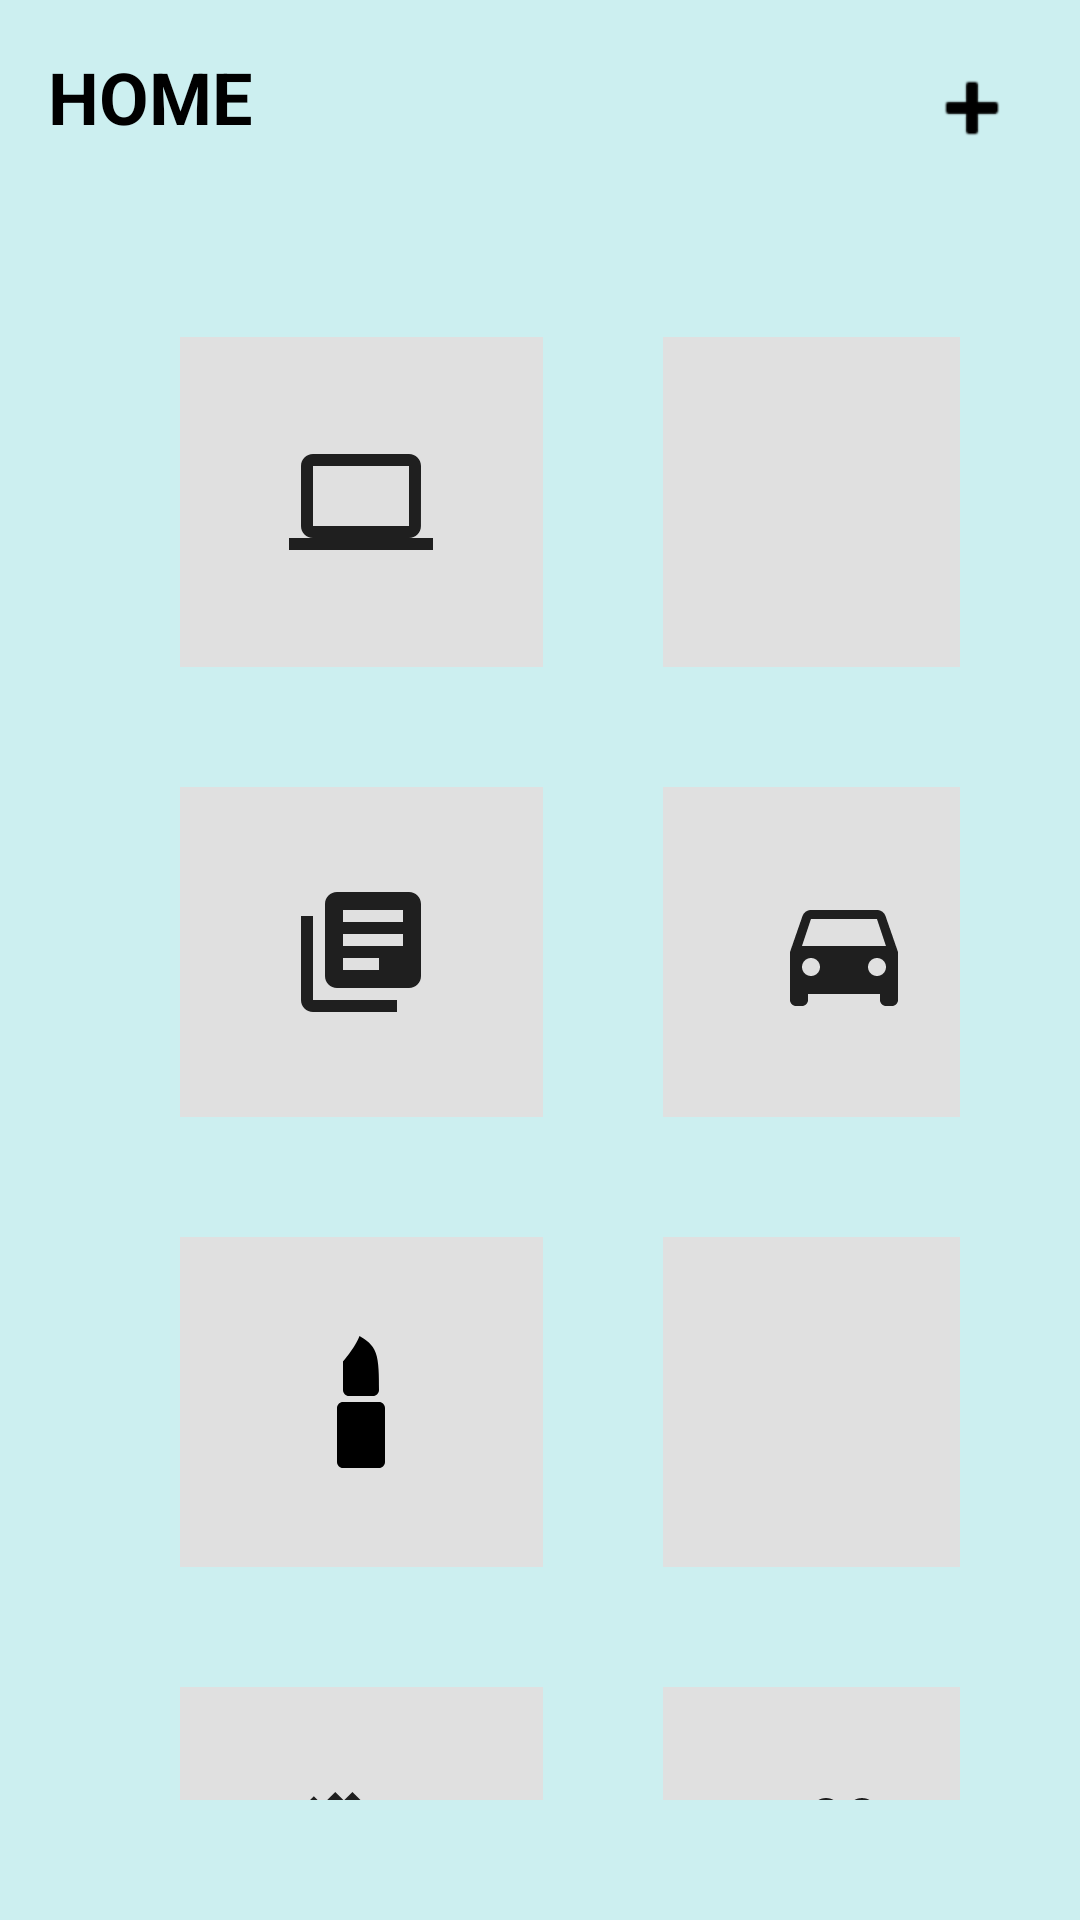

Write the Android layout XML for this screen, with the resource values it uses.
<!-- AndroidManifest.xml: application theme Theme.GiVeU -->
<!-- res/layout/activity_home.xml -->
<RelativeLayout xmlns:android="http://schemas.android.com/apk/res/android"
    android:layout_width="match_parent"
    android:layout_height="match_parent"
    android:background="#CCEFF0"
    android:padding="16dp">

    <TextView
        android:id="@+id/titleText"
        android:layout_width="wrap_content"
        android:layout_height="wrap_content"
        android:text="@string/title_home"
        android:textSize="24sp"
        android:textStyle="bold"
        android:textColor="#000000"
        android:layout_alignParentTop="true"
        android:layout_alignParentStart="true" />

    
    <ImageButton
        android:id="@+id/addButton"
        android:layout_width="40dp"
        android:layout_height="40dp"
        android:layout_alignParentTop="true"
        android:layout_alignParentEnd="true"
        android:background="@null"
        android:tint="@android:color/black"
        android:src="@android:drawable/ic_input_add"
        android:contentDescription="@string/desc_add_button" />

    
    <LinearLayout
        android:id="@+id/contentBox"
        android:layout_width="match_parent"
        android:layout_height="800dp"
        android:layout_below="@id/titleText"
        android:layout_marginTop="20dp"
        android:orientation="vertical"
        android:background="@drawable/rounded_box"
        android:gravity="center_vertical"
        android:padding="16dp">
        <GridLayout
            android:layout_width="wrap_content"
            android:layout_height="wrap_content"
            android:layout_gravity="center"
            android:columnCount="2"
            android:rowCount="4"
            android:padding="8dp">

            
            <LinearLayout
                android:id="@+id/categoryComputer"
                android:layout_width="121dp"
                android:layout_height="110dp"
                android:layout_margin="20dp"
                android:orientation="vertical"
                android:gravity="center"
                android:background="#E0E0E0">
                <ImageView
                    android:layout_width="48dp"
                    android:layout_height="48dp"
                    android:src="@drawable/ic_computer"
                    android:contentDescription="@string/desc_computer" />
            </LinearLayout>

            <LinearLayout
                android:id="@+id/categoryHome"
                android:layout_width="121dp"
                android:layout_height="110dp"
                android:layout_margin="20dp"
                android:orientation="vertical"
                android:gravity="center"
                android:background="#E0E0E0">
                <ImageView
                    android:layout_width="48dp"
                    android:layout_height="48dp"
                    android:src="@drawable/ic_home"
                    android:contentDescription="@string/desc_casa" />
            </LinearLayout>

            <LinearLayout
                android:id="@+id/categoryBook"
                android:layout_width="121dp"
                android:layout_height="110dp"
                android:layout_margin="20dp"
                android:orientation="vertical"
                android:gravity="center"
                android:background="#E0E0E0">
                <ImageView
                    android:layout_width="48dp"
                    android:layout_height="48dp"
                    android:src="@drawable/ic_book"
                    android:contentDescription="@string/desc_libro" />
            </LinearLayout>

            <LinearLayout
                android:id="@+id/categoryCar"
                android:layout_width="121dp"
                android:layout_height="110dp"
                android:layout_margin="20dp"
                android:orientation="vertical"
                android:gravity="center"
                android:background="#E0E0E0">
                <ImageView
                    android:layout_width="48dp"
                    android:layout_height="48dp"
                    android:src="@drawable/ic_car"
                    android:contentDescription="@string/desc_car"/>
            </LinearLayout>

            
            <LinearLayout
                android:id="@+id/categoryMakeup"
                android:layout_width="121dp"
                android:layout_height="110dp"
                android:layout_margin="20dp"
                android:orientation="vertical"
                android:gravity="center"
                android:background="#E0E0E0">
                <ImageView
                    android:layout_width="48dp"
                    android:layout_height="48dp"
                    android:src="@drawable/ic_makeup"
                    android:contentDescription="@string/desc_makeup" />
            </LinearLayout>

            <LinearLayout
                android:id="@+id/categoryDress"
                android:layout_width="121dp"
                android:layout_height="110dp"
                android:layout_margin="20dp"
                android:orientation="vertical"
                android:gravity="center"
                android:background="#E0E0E0">
                <ImageView
                    android:layout_width="48dp"
                    android:layout_height="48dp"
                    android:src="@drawable/ic_dress"
                    android:contentDescription="@string/desc_dress" />
            </LinearLayout>

            <LinearLayout
                android:id="@+id/categorySport"
                android:layout_width="121dp"
                android:layout_height="110dp"
                android:layout_margin="20dp"
                android:orientation="vertical"
                android:gravity="center"
                android:background="#E0E0E0">
                <ImageView
                    android:layout_width="48dp"
                    android:layout_height="48dp"
                    android:src="@drawable/ic_sport"
                    android:contentDescription="@string/desc_sport" />
            </LinearLayout>

            <LinearLayout
                android:id="@+id/categoryPet"
                android:layout_width="121dp"
                android:layout_height="110dp"
                android:layout_margin="20dp"
                android:orientation="vertical"
                android:gravity="center"
                android:background="#E0E0E0">
                <ImageView
                    android:layout_width="48dp"
                    android:layout_height="48dp"
                    android:src="@drawable/ic_pet"
                    android:contentDescription="@string/desc_animali" />
            </LinearLayout>

        </GridLayout>






    </LinearLayout>
</RelativeLayout>
<!-- resources referenced by this layout -->
<resources>
  <!-- drawable ic_book (drawable) -->
  <vector xmlns:android="http://schemas.android.com/apk/res/android"
      android:width="24dp"
      android:height="24dp"
      android:viewportWidth="24"
      android:viewportHeight="24">
    <path
        android:pathData="M4,6L2,6v14c0,1.1 0.9,2 2,2h14v-2L4,20L4,6zM20,2L8,2c-1.1,0 -2,0.9 -2,2v12c0,1.1 0.9,2 2,2h12c1.1,0 2,-0.9 2,-2L22,4c0,-1.1 -0.9,-2 -2,-2zM19,11L9,11L9,9h10v2zM15,15L9,15v-2h6v2zM19,7L9,7L9,5h10v2z"
        android:fillColor="#1f1f1f"/>
  </vector>
  <!-- drawable ic_car (drawable) -->
  <vector xmlns:android="http://schemas.android.com/apk/res/android"
      android:width="24dp"
      android:height="24dp"
      android:viewportWidth="24"
      android:viewportHeight="24">
    <path
        android:pathData="M18.92,6.01C18.72,5.42 18.16,5 17.5,5h-11c-0.66,0 -1.21,0.42 -1.42,1.01L3,12v8c0,0.55 0.45,1 1,1h1c0.55,0 1,-0.45 1,-1v-1h12v1c0,0.55 0.45,1 1,1h1c0.55,0 1,-0.45 1,-1v-8l-2.08,-5.99zM6.5,16c-0.83,0 -1.5,-0.67 -1.5,-1.5S5.67,13 6.5,13s1.5,0.67 1.5,1.5S7.33,16 6.5,16zM17.5,16c-0.83,0 -1.5,-0.67 -1.5,-1.5s0.67,-1.5 1.5,-1.5 1.5,0.67 1.5,1.5 -0.67,1.5 -1.5,1.5zM5,11l1.5,-4.5h11L19,11L5,11z"
        android:fillColor="#1f1f1f"/>
  </vector>
  <!-- drawable ic_computer (drawable) -->
  <vector xmlns:android="http://schemas.android.com/apk/res/android"
      android:width="24dp"
      android:height="24dp"
      android:viewportWidth="24"
      android:viewportHeight="24">
    <path
        android:pathData="M20,18c1.1,0 1.99,-0.9 1.99,-2L22,6c0,-1.1 -0.9,-2 -2,-2H4c-1.1,0 -2,0.9 -2,2v10c0,1.1 0.9,2 2,2H0v2h24v-2h-4zM4,6h16v10H4V6z"
        android:fillColor="#1f1f1f"/>
  </vector>
  <!-- drawable ic_makeup (drawable) -->
  <vector xmlns:android="http://schemas.android.com/apk/res/android"
      android:width="24dp"
      android:height="24dp"
      android:viewportWidth="24"
      android:viewportHeight="24">
    <path
        android:fillColor="#FF000000"
        android:pathData="M9,23C8.45,23 8,22.55 8,22V13C8,12.45 8.45,12 9,12H15C15.55,12 16,12.45 16,13V22C16,22.55 15.55,23 15,23H9M10,11C9.45,11 9,10.55 9,10V5.25C9,5.25 11,3 11.75,1C12.83,1.67 13.92,2.33 14.46,3.83C15,5.33 15,7.67 15,10C15,10.55 14.55,11 14,11H10Z"/>
  </vector>
  <!-- drawable ic_sport (drawable) -->
  <vector xmlns:android="http://schemas.android.com/apk/res/android"
      android:width="24dp"
      android:height="24dp"
      android:viewportWidth="24"
      android:viewportHeight="24">
    <path
        android:pathData="M20.57,14.86L22,13.43 20.57,12 17,15.57 8.43,7 12,3.43 10.57,2 9.14,3.43 7.71,2 5.57,4.14 4.14,2.71 2.71,4.14l1.43,1.43L2,7.71l1.43,1.43L2,10.57 3.43,12 7,8.43 15.57,17 12,20.57 13.43,22l1.43,-1.43L16.29,22l2.14,-2.14 1.43,1.43 1.43,-1.43 -1.43,-1.43L22,16.29z"
        android:fillColor="#1f1f1f"/>
  </vector>
  <string name="desc_add_button">Aggiungi</string>
  <string name="desc_animali">Animali</string>
  <string name="desc_car">Macchina</string>
  <string name="desc_casa">Casa</string>
  <string name="desc_computer">Computer</string>
  <string name="desc_dress">Dress</string>
  <string name="desc_libro">Libro</string>
  <string name="desc_makeup">Makeup</string>
  <string name="desc_sport">Palestra</string>
  <string name="title_home">HOME</string>
  <style name="Theme.GiVeU" parent="Base.Theme.GiVeU" />
  <style name="Base.Theme.GiVeU" parent="Theme.Material3.DayNight.NoActionBar">
          
          
      </style>
</resources>
